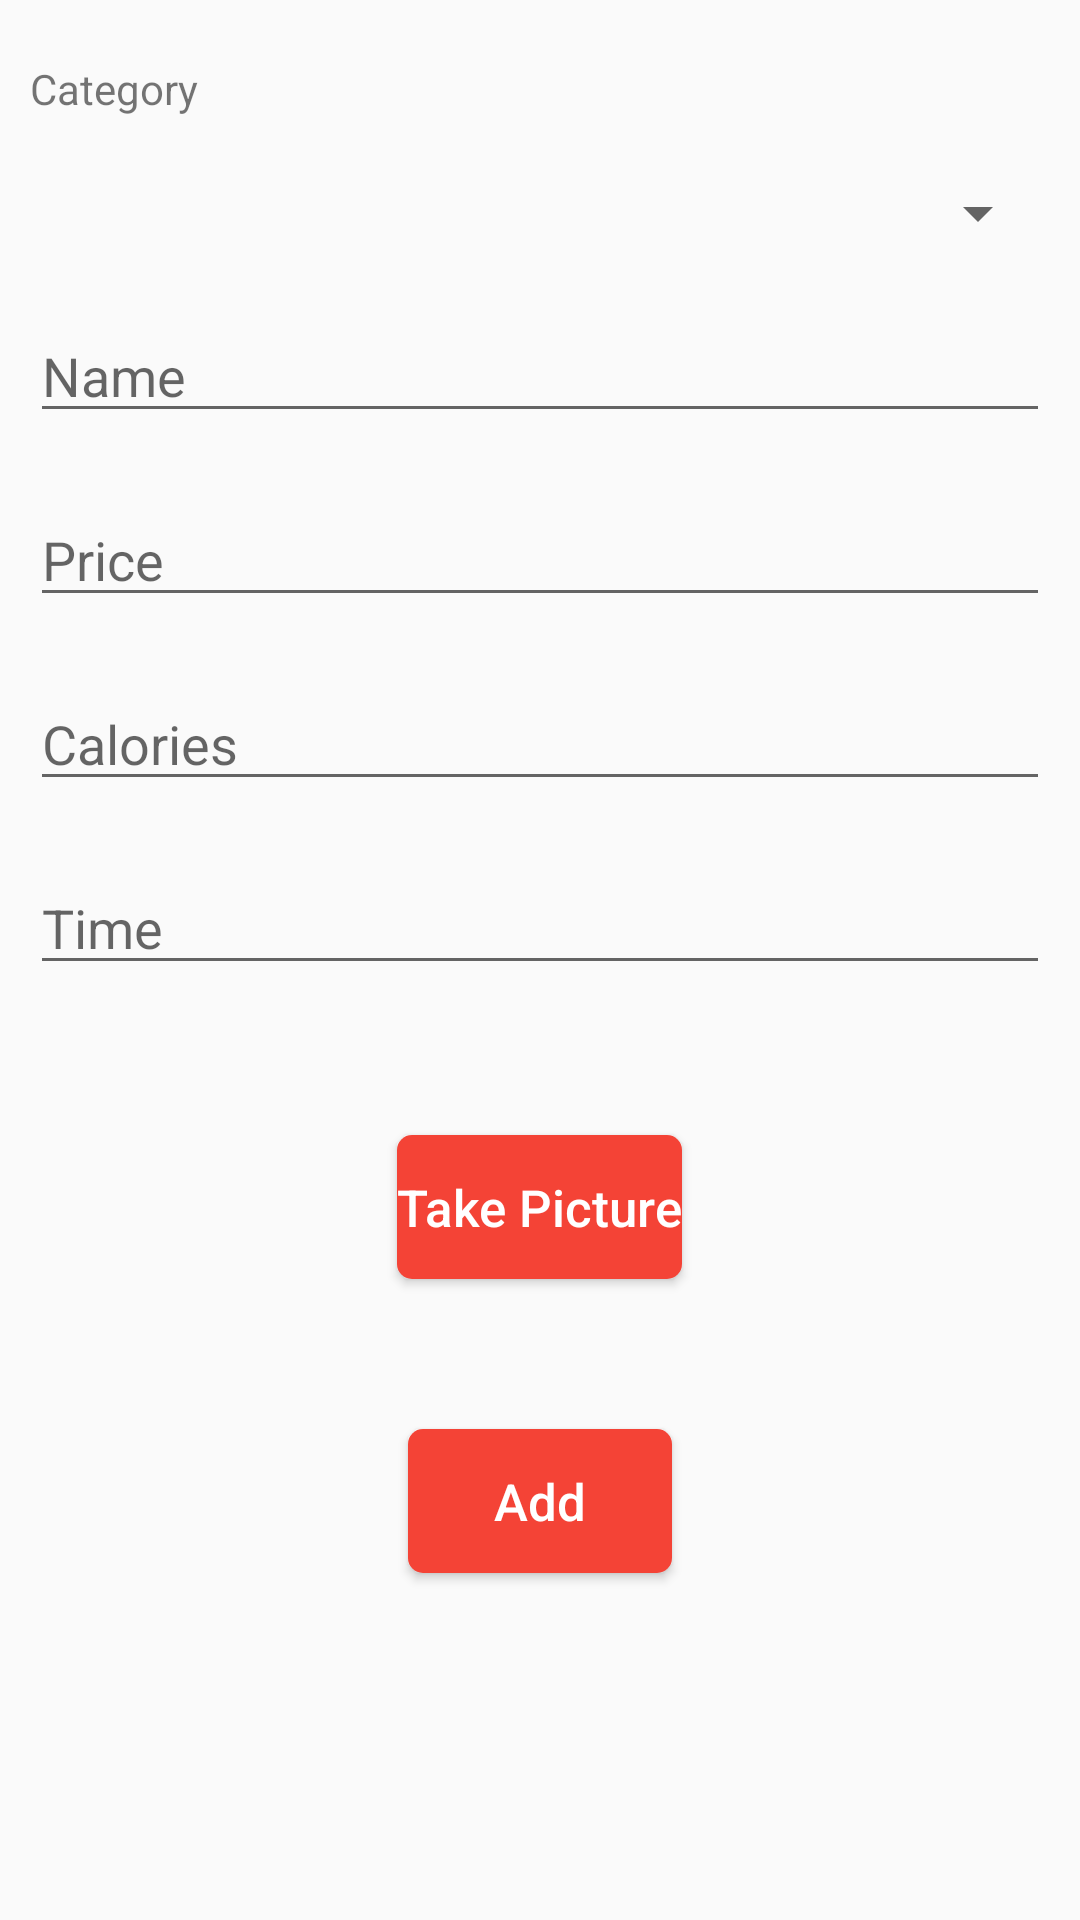

Reconstruct the res/layout file that produces this screen, plus the resources it refers to.
<!-- AndroidManifest.xml: application theme Theme.AppCompat.Light.NoActionBar -->
<!-- res/layout/activity_admin.xml -->
<?xml version="1.0" encoding="utf-8"?>
<android.support.v4.widget.DrawerLayout xmlns:android="http://schemas.android.com/apk/res/android"
    xmlns:app="http://schemas.android.com/apk/res-auto"
    android:id="@+id/drawer_admin"
    android:layout_width="match_parent"
    android:layout_height="match_parent"
    android:fitsSystemWindows="true">

    <LinearLayout xmlns:android="http://schemas.android.com/apk/res/android"
        xmlns:app="http://schemas.android.com/apk/res-auto"
        xmlns:tools="http://schemas.android.com/tools"
        android:layout_width="match_parent"
        android:layout_height="match_parent"
        tools:context=".AdminActivity"
        android:orientation="vertical">

        <TextView
            android:id="@+id/textView"
            android:layout_width="match_parent"
            android:layout_height="wrap_content"
            android:text="Category"
            android:layout_marginTop="20dp"
            android:layout_marginHorizontal="10dp"
            />

        <Spinner
            android:id="@+id/spinner2"
            android:layout_width="match_parent"
            android:layout_height="wrap_content"
            android:layout_marginTop="20dp"
            android:layout_marginHorizontal="10dp"/>


        <EditText
            android:id="@+id/name2"
            android:layout_width="match_parent"
            android:layout_height="wrap_content"
            android:inputType="text"
            android:hint="Name"
            android:layout_marginHorizontal="10dp"
            android:layout_marginTop="20dp"
            />

        <EditText
            android:id="@+id/price"
            android:layout_width="match_parent"
            android:layout_height="wrap_content"
            android:inputType="number"
            android:hint="Price"
            android:layout_marginHorizontal="10dp"
            android:layout_marginTop="20dp"
            />

        <EditText
            android:id="@+id/calories"
            android:layout_width="match_parent"
            android:layout_height="wrap_content"
            android:inputType="number"
            android:hint="Calories"
            android:layout_marginHorizontal="10dp"
            android:layout_marginTop="20dp"
            />

        <EditText
            android:id="@+id/time"
            android:layout_width="match_parent"
            android:layout_height="wrap_content"
            android:inputType="number"
            android:hint="Time"
            android:layout_marginHorizontal="10dp"
            android:layout_marginTop="20dp"
            />

        <Button
            android:layout_gravity="center|bottom"
            android:id="@+id/picture"
            android:textSize="17sp"
            android:text="Take Picture"
            android:textAllCaps="false"
            android:layout_marginTop="50dp"
            android:textColor="@android:color/white"
            android:background="@drawable/start_button"
            android:layout_width="wrap_content"
            android:layout_height="wrap_content"
            />

        <Button
            android:layout_gravity="center|bottom"
            android:id="@+id/add"
            android:textSize="17sp"
            android:text="Add"
            android:textAllCaps="false"
            android:layout_marginTop="50dp"
            android:textColor="@android:color/white"
            android:background="@drawable/start_button"
            android:layout_width="wrap_content"
            android:layout_height="wrap_content"
            />


    </LinearLayout>

    <android.support.design.widget.NavigationView
        android:id="@+id/nav_view2"
        android:layout_width="wrap_content"
        android:layout_height="match_parent"
        android:layout_gravity="start"
        android:fitsSystemWindows="true"
        app:menu="@menu/admin_drawer" />

</android.support.v4.widget.DrawerLayout>
<!-- resources referenced by this layout -->
<resources>
  <!-- drawable start_button (drawable) -->
  <?xml version="1.0" encoding="utf-8"?>
  <shape xmlns:android="http://schemas.android.com/apk/res/android" >
      <stroke android:width="0dp"
          android:color="#80FFFFFF" />
  
      <corners android:radius="5dp" />
  
      <gradient android:angle="270"
          android:centerColor="#F44336"
          android:endColor="#F44336"
          android:startColor="#F44336" />
  </shape>
</resources>
